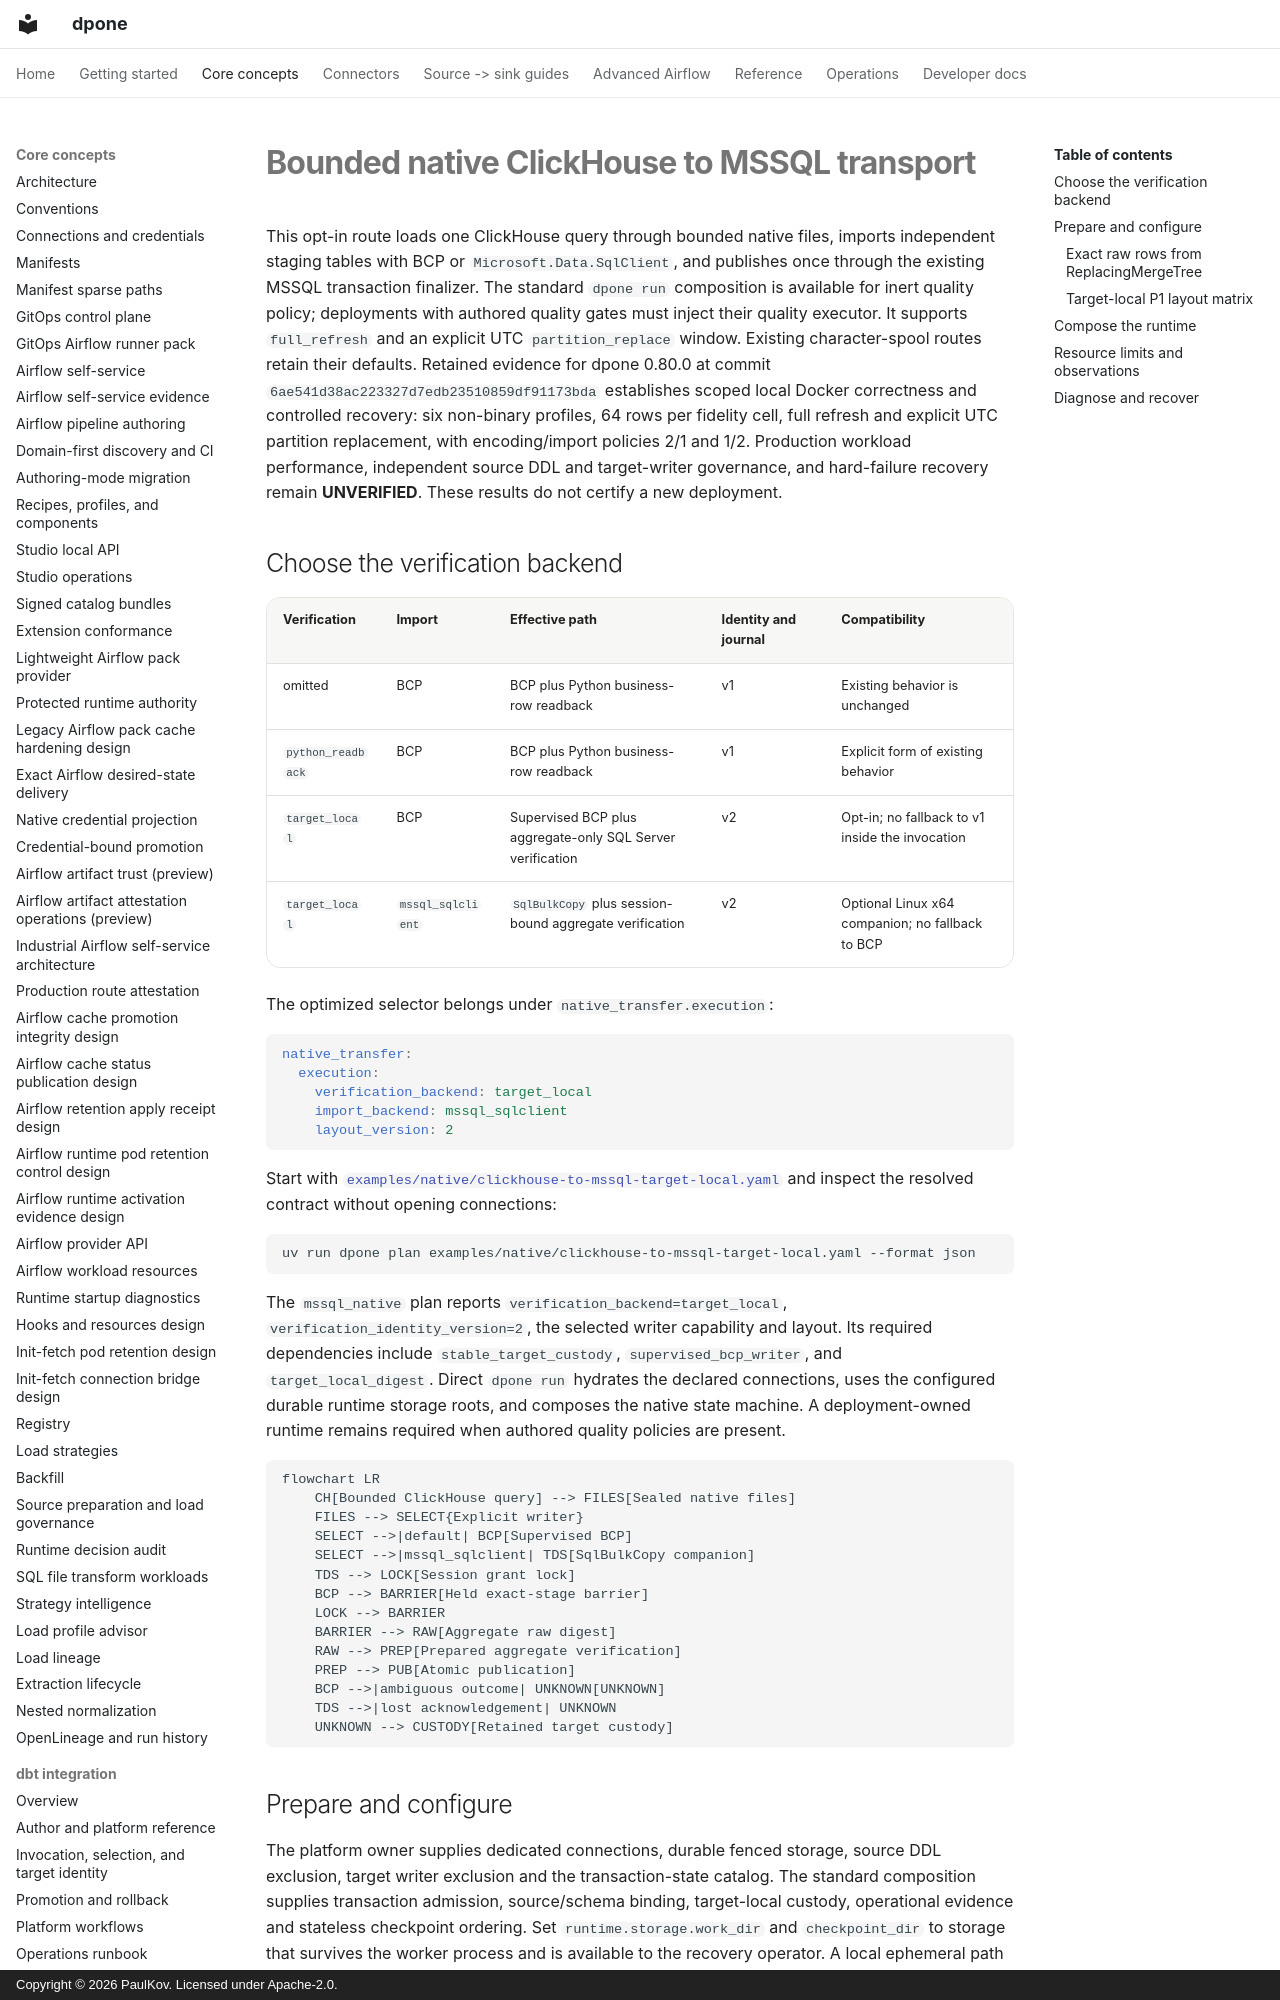

repository: PaulKov/dpone · page: mssql-native-transport/index.html · generator: mkdocs · copyright: Copyright © 2026 PaulKov. Licensed under Apache-2.0.

# Bounded native ClickHouse to MSSQL transport

This opt-in route loads one ClickHouse query through bounded native files,
imports independent staging tables with BCP or `Microsoft.Data.SqlClient`, and
publishes once through the existing MSSQL transaction finalizer. The standard
`dpone run` composition is available for inert quality policy; deployments with
authored quality gates must inject their quality executor. It supports `full_refresh` and an
explicit UTC `partition_replace` window. Existing character-spool routes retain
their defaults. Retained evidence for dpone 0.80.0 at commit
`6ae541d38ac223327d7edb23510859df91173bda` establishes scoped local Docker
correctness and controlled recovery: six non-binary profiles, 64 rows per
fidelity cell, full refresh and explicit UTC partition replacement, with
encoding/import policies 2/1 and 1/2. Production workload performance,
independent source DDL and target-writer governance, and hard-failure recovery
remain **UNVERIFIED**. These results do not certify a new deployment.

## Choose the verification backend

| Verification | Import | Effective path | Identity and journal | Compatibility |
|---|---|---|---|---|
| omitted | BCP | BCP plus Python business-row readback | v1 | Existing behavior is unchanged |
| `python_readback` | BCP | BCP plus Python business-row readback | v1 | Explicit form of existing behavior |
| `target_local` | BCP | Supervised BCP plus aggregate-only SQL Server verification | v2 | Opt-in; no fallback to v1 inside the invocation |
| `target_local` | `mssql_sqlclient` | `SqlBulkCopy` plus session-bound aggregate verification | v2 | Optional Linux x64 companion; no fallback to BCP |

The optimized selector belongs under `native_transfer.execution`:

```yaml
native_transfer:
  execution:
    verification_backend: target_local
    import_backend: mssql_sqlclient
    layout_version: 2
```

Start with
[`examples/native/clickhouse-to-mssql-target-local.yaml`](../examples/native/clickhouse-to-mssql-target-local.yaml)
and inspect the resolved contract without opening connections:

```bash
uv run dpone plan examples/native/clickhouse-to-mssql-target-local.yaml --format json
```

The `mssql_native` plan reports `verification_backend=target_local`,
`verification_identity_version=2`, the selected writer capability and layout.
Its required
dependencies include `stable_target_custody`, `supervised_bcp_writer`, and
`target_local_digest`. Direct `dpone run` hydrates the declared connections,
uses the configured durable runtime storage roots, and composes the native state
machine. A deployment-owned runtime remains required when authored quality
policies are present.

```mermaid
flowchart LR
    CH[Bounded ClickHouse query] --> FILES[Sealed native files]
    FILES --> SELECT{Explicit writer}
    SELECT -->|default| BCP[Supervised BCP]
    SELECT -->|mssql_sqlclient| TDS[SqlBulkCopy companion]
    TDS --> LOCK[Session grant lock]
    BCP --> BARRIER[Held exact-stage barrier]
    LOCK --> BARRIER
    BARRIER --> RAW[Aggregate raw digest]
    RAW --> PREP[Prepared aggregate verification]
    PREP --> PUB[Atomic publication]
    BCP -->|ambiguous outcome| UNKNOWN[UNKNOWN]
    TDS -->|lost acknowledgement| UNKNOWN
    UNKNOWN --> CUSTODY[Retained target custody]
```
